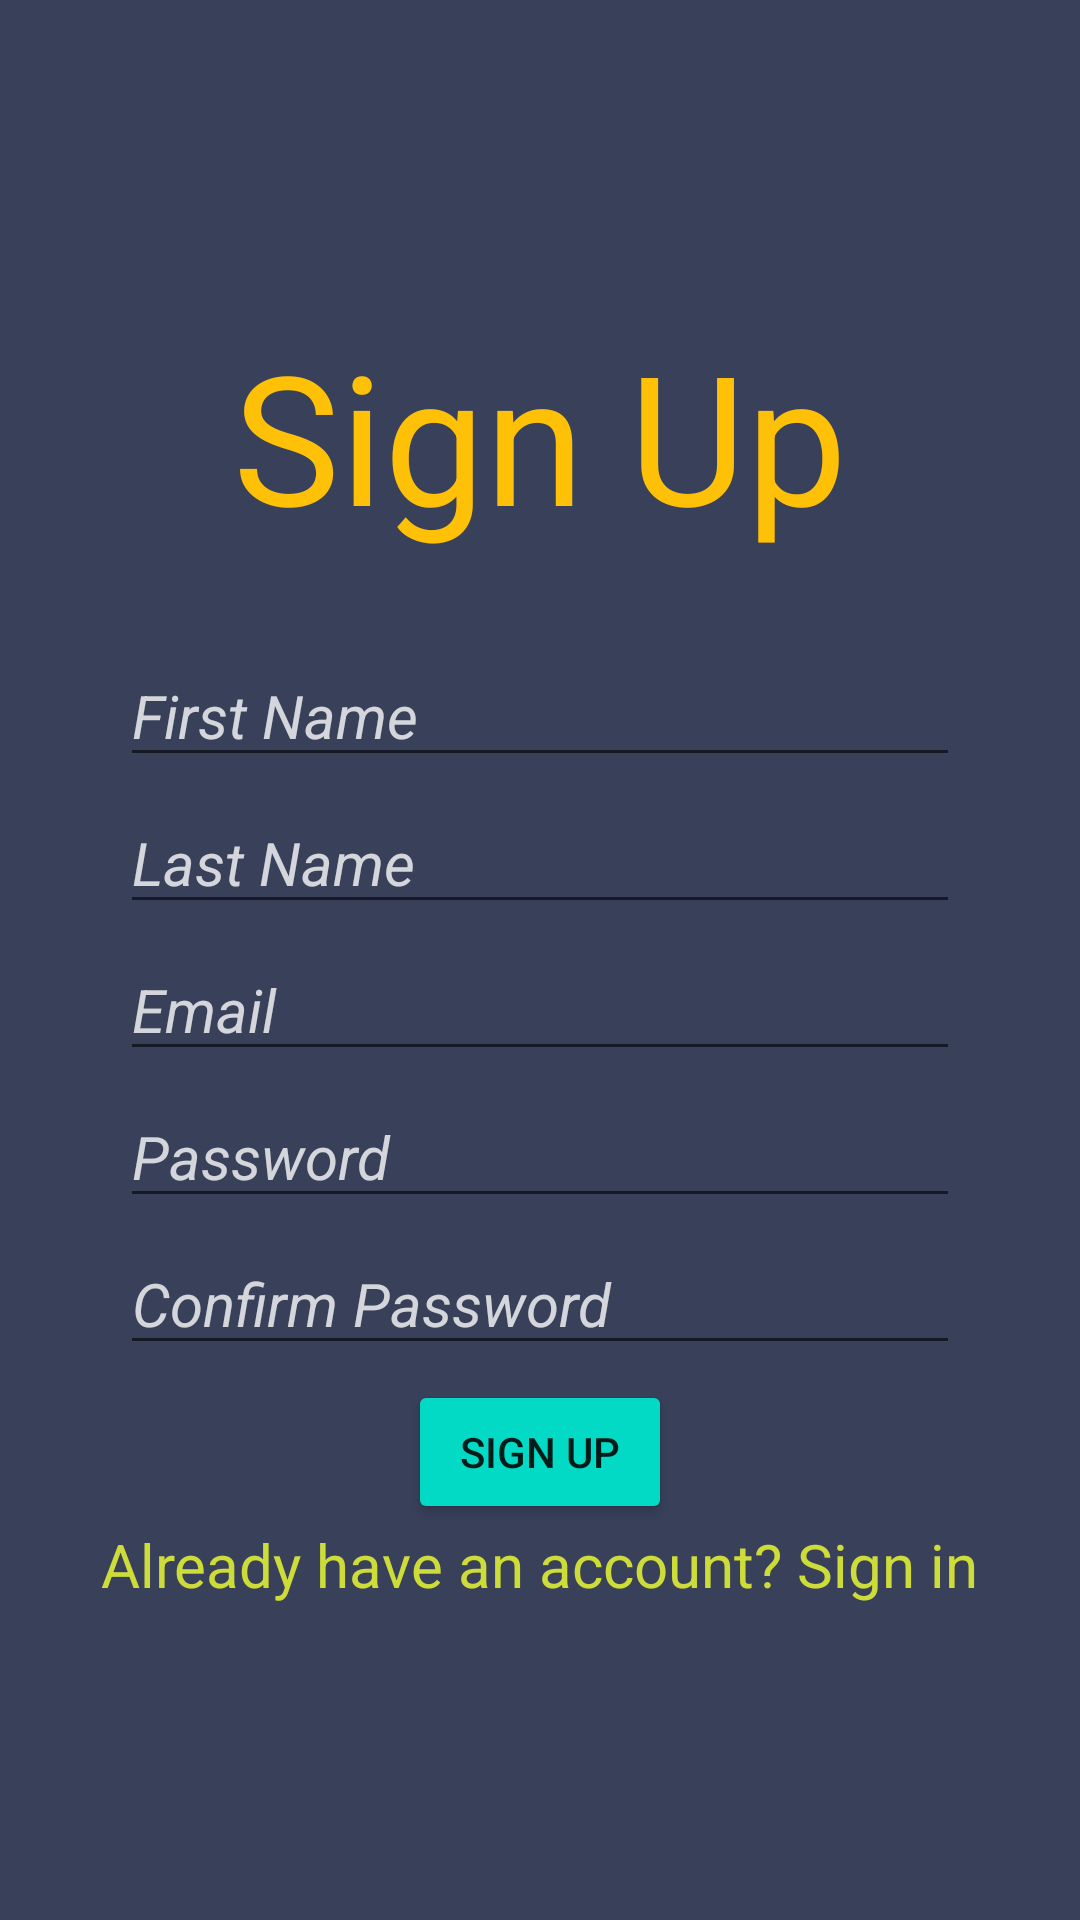

Reconstruct the res/layout file that produces this screen, plus the resources it refers to.
<!-- AndroidManifest.xml: application theme Theme.Hello_doctor -->
<!-- res/layout/activity_sign_up.xml -->
<?xml version="1.0" encoding="utf-8"?>
<LinearLayout xmlns:android="http://schemas.android.com/apk/res/android"
    xmlns:app="http://schemas.android.com/apk/res-auto"
    xmlns:tools="http://schemas.android.com/tools"
    android:layout_width="match_parent"
    android:layout_height="match_parent"
    android:orientation="vertical"
    android:background="#38405A"
    android:gravity="center"
    tools:context=".sign_up">

    <TextView
        android:layout_width="wrap_content"
        android:layout_height="wrap_content"
        android:text="Sign Up"
        android:textSize="60sp"
        android:textAppearance="@style/TextAppearance.AppCompat.Large"
        android:layout_marginBottom="30dp"
        android:textColor="#FFC107"
        ></TextView>

    <EditText
        android:layout_width="match_parent"
        android:layout_height="wrap_content"
        android:layout_marginLeft="40dp"
        android:layout_marginRight="40dp"
        android:layout_marginBottom="5dp"
        android:hint="First Name"
        android:textSize="20sp"
        android:textColorHint="#C9FFFFFF"
        android:textStyle="italic"
        android:inputType="text"
        ></EditText>

    <EditText
        android:layout_width="match_parent"
        android:layout_height="wrap_content"
        android:layout_marginLeft="40dp"
        android:layout_marginRight="40dp"
        android:layout_marginBottom="5dp"
        android:hint="Last Name"
        android:textSize="20sp"
        android:textColorHint="#C9FFFFFF"
        android:textStyle="italic"
        android:inputType="text"
        ></EditText>

    <EditText
        android:layout_width="match_parent"
        android:layout_height="wrap_content"
        android:layout_marginLeft="40dp"
        android:layout_marginRight="40dp"
        android:layout_marginBottom="5dp"
        android:hint="Email"
        android:id="@+id/signUpEmailId"
        android:textSize="20sp"
        android:textColorHint="#C9FFFFFF"
        android:textStyle="italic"
        android:inputType="text"
        ></EditText>

    <EditText
        android:layout_width="match_parent"
        android:layout_height="wrap_content"
        android:layout_marginLeft="40dp"
        android:layout_marginRight="40dp"
        android:layout_marginBottom="5dp"
        android:hint="Password"
        android:textSize="20sp"
        android:textColorHint="#C9FFFFFF"
        android:textStyle="italic"
        android:inputType="text"
        android:id="@+id/signUpPasswordId"
        ></EditText>

    <EditText
        android:layout_width="match_parent"
        android:layout_height="wrap_content"
        android:layout_marginLeft="40dp"
        android:layout_marginRight="40dp"
        android:layout_marginBottom="5dp"
        android:hint="Confirm Password"
        android:textSize="20sp"
        android:textColorHint="#C9FFFFFF"
        android:textStyle="italic"
        android:inputType="text"
        ></EditText>

    <Button
        android:layout_width="wrap_content"
        android:layout_height="wrap_content"
        android:text="Sign Up"
        android:id="@+id/signUpButton"
        android:backgroundTint="@color/teal_200"
        ></Button>

    <TextView
        android:layout_width="wrap_content"
        android:layout_height="wrap_content"
        android:text="Already have an account? Sign in"
        android:id="@+id/signUpText"
        android:textSize="20sp"
        android:textColor="#CDDC39"
        ></TextView>


</LinearLayout>
<!-- resources referenced by this layout -->
<resources>
  <style name="Theme.Hello_doctor" parent="Theme.MaterialComponents.DayNight.DarkActionBar">
          
          <item name="colorPrimary">@color/purple_500</item>
          <item name="colorPrimaryVariant">@color/purple_700</item>
          <item name="colorOnPrimary">@color/white</item>
          
          <item name="colorSecondary">@color/teal_200</item>
          <item name="colorSecondaryVariant">@color/teal_700</item>
          <item name="colorOnSecondary">@color/black</item>
          
          <item name="android:statusBarColor" tools:targetApi="l">?attr/colorPrimaryVariant</item>
          
      </style>
  <!-- not gathered from this repository: default colours our renderer supplied (Android Studio template values) -->
  <color name="purple_500">#FF6200EE</color>
  <color name="purple_700">#FF3700B3</color>
  <color name="teal_200">#FF03DAC5</color>
  <color name="teal_700">#FF018786</color>
  <color name="black">#FF000000</color>
  <color name="white">#FFFFFFFF</color>
</resources>
